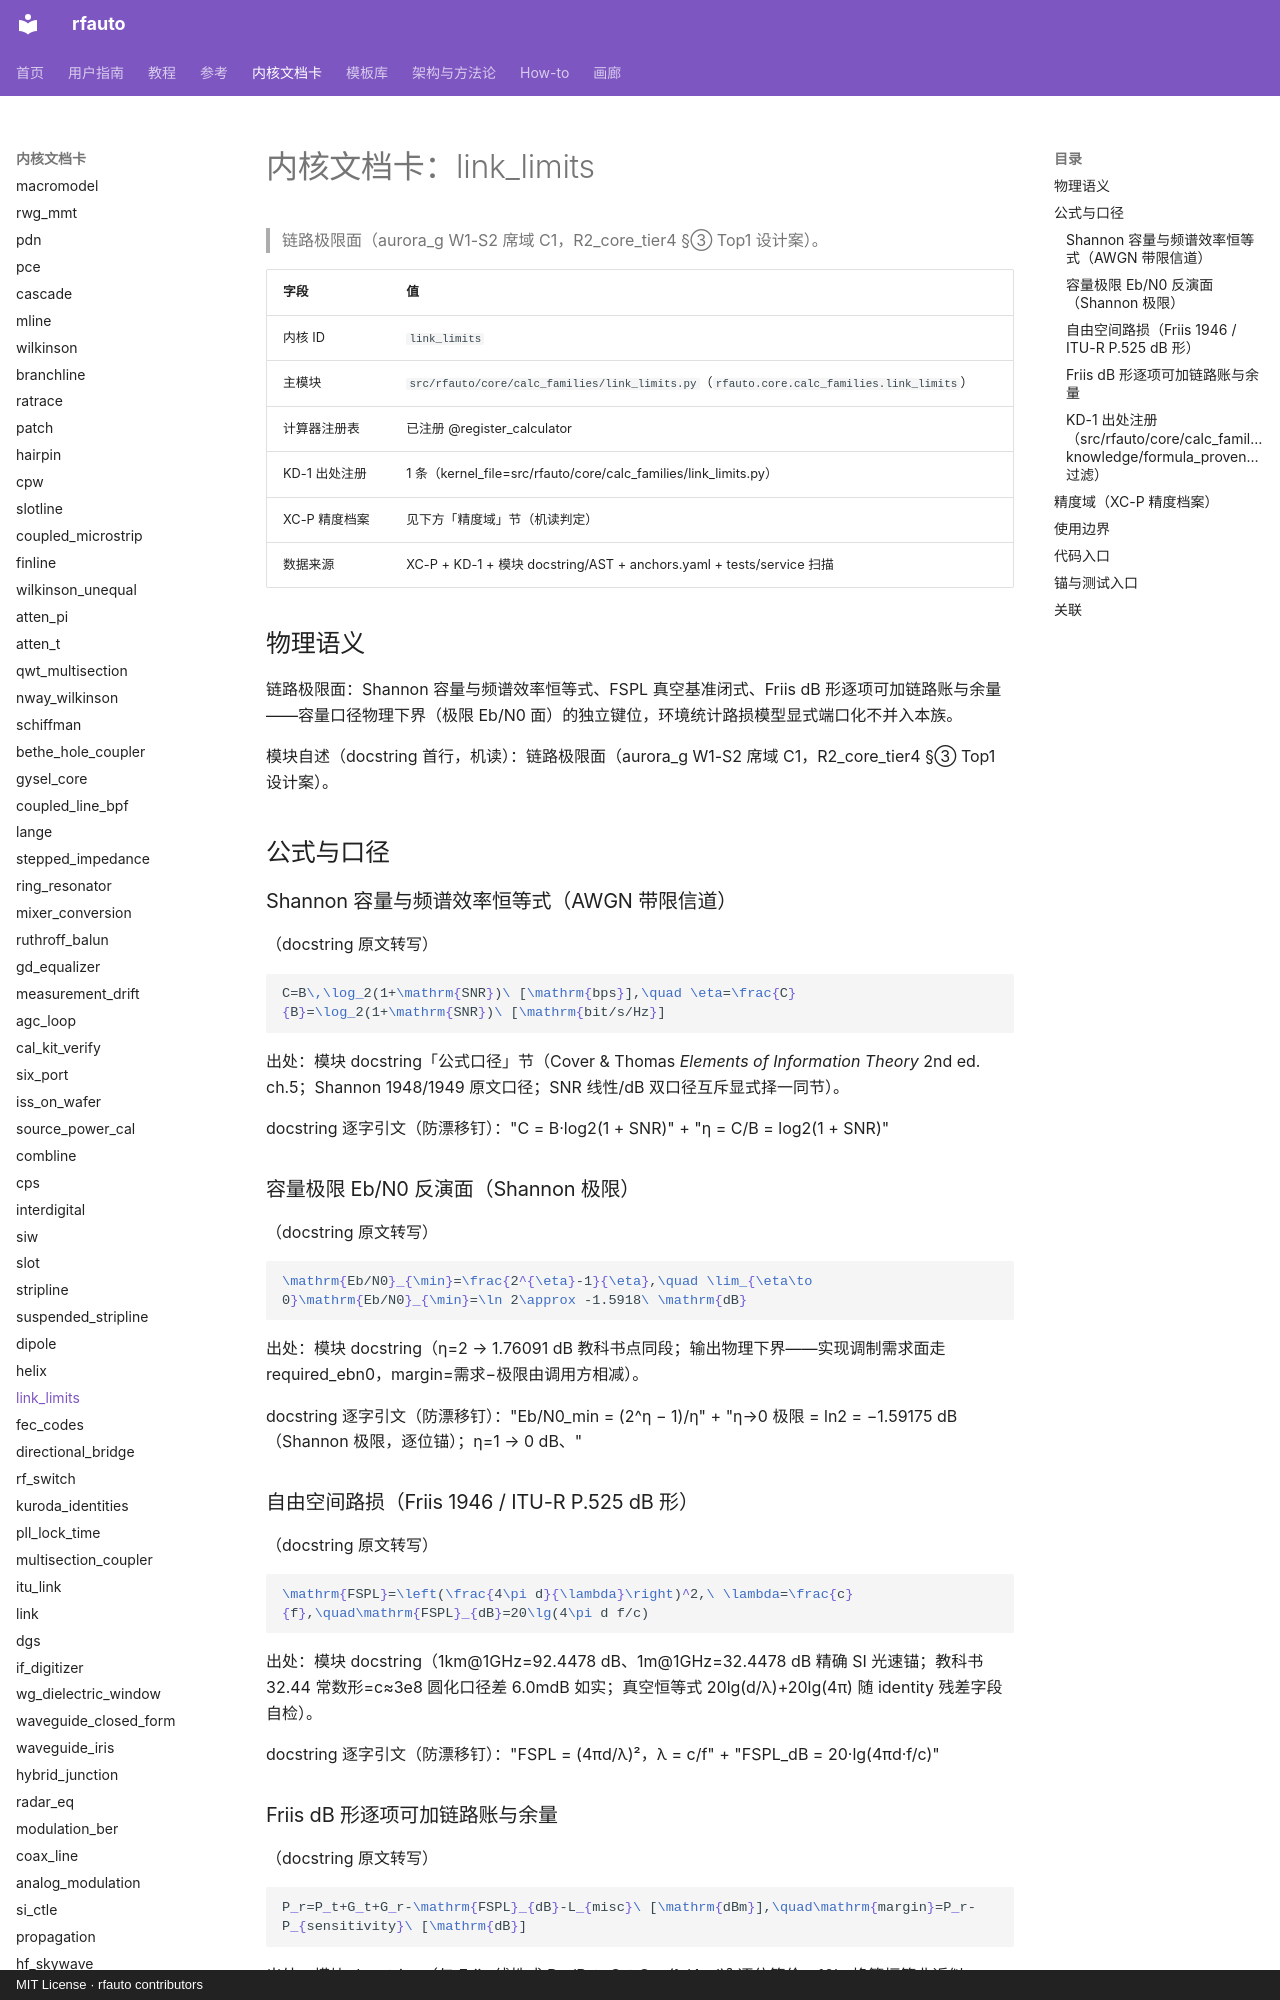

repository: geer1895/rfauto · page: kernel_cards/link_limits/index.html · generator: mkdocs · copyright: MIT License · rfauto contributors

<!-- XA-8 内核域文档卡：scripts/build_kernel_cards.py 生成（round18 规格 XA-8）。
     三源机读聚合：XC-P 精度档案 + KD-1 出处注册 + 模块 docstring/AST；
     公式 LaTeX 与使用边界为人工转写段，每条带 docstring 逐字引文钉。
     勿手改本文件——改源（YAML/docstring/测试面）后重跑生成器，
     保鲜门=tests/unit/test_kernel_cards.py（重渲染逐字节比对）。 -->

# 内核文档卡：link_limits

> 链路极限面（aurora_g W1-S2 席域 C1，R2_core_tier4 §③ Top1 设计案）。

| 字段 | 值 |
|---|---|
| 内核 ID | `link_limits` |
| 主模块 | `src/rfauto/core/calc_families/link_limits.py`（`rfauto.core.calc_families.link_limits`） |
| 计算器注册表 | 已注册 @register_calculator |
| KD-1 出处注册 | 1 条（kernel_file=src/rfauto/core/calc_families/link_limits.py） |
| XC-P 精度档案 | 见下方「精度域」节（机读判定） |
| 数据来源 | XC-P + KD-1 + 模块 docstring/AST + anchors.yaml + tests/service 扫描 |

## 物理语义

链路极限面：Shannon 容量与频谱效率恒等式、FSPL 真空基准闭式、Friis dB 形逐项可加链路账与余量——容量口径物理下界（极限 Eb/N0 面）的独立键位，环境统计路损模型显式端口化不并入本族。

模块自述（docstring 首行，机读）：链路极限面（aurora_g W1-S2 席域 C1，R2_core_tier4 §③ Top1 设计案）。

## 公式与口径

### Shannon 容量与频谱效率恒等式（AWGN 带限信道）

（docstring 原文转写）

```latex
C=B\,\log_2(1+\mathrm{SNR})\ [\mathrm{bps}],\quad \eta=\frac{C}{B}=\log_2(1+\mathrm{SNR})\ [\mathrm{bit/s/Hz}]
```

出处：模块 docstring「公式口径」节（Cover & Thomas *Elements of Information Theory* 2nd ed. ch.5；Shannon 1948/1949 原文口径；SNR 线性/dB 双口径互斥显式择一同节）。

docstring 逐字引文（防漂移钉）："C = B·log2(1 + SNR)" + "η = C/B = log2(1 + SNR)"

### 容量极限 Eb/N0 反演面（Shannon 极限）

（docstring 原文转写）

```latex
\mathrm{Eb/N0}_{\min}=\frac{2^{\eta}-1}{\eta},\quad \lim_{\eta\to 0}\mathrm{Eb/N0}_{\min}=\ln 2\approx -1.5918\ \mathrm{dB}
```

出处：模块 docstring（η=2 → 1.76091 dB 教科书点同段；输出物理下界——实现调制需求面走 required_ebn0，margin=需求−极限由调用方相减）。

docstring 逐字引文（防漂移钉）："Eb/N0_min = (2^η − 1)/η" + "η→0 极限 = ln2 = −1.59175 dB（Shannon 极限，逐位锚）；η=1 → 0 dB、"

### 自由空间路损（Friis 1946 / ITU-R P.525 dB 形）

（docstring 原文转写）

```latex
\mathrm{FSPL}=\left(\frac{4\pi d}{\lambda}\right)^2,\ \lambda=\frac{c}{f},\quad\mathrm{FSPL}_{dB}=20\lg(4\pi d f/c)
```

出处：模块 docstring（1km@1GHz=92.4478 dB、1m@1GHz=32.4478 dB 精确 SI 光速锚；教科书 32.44 常数形=c≈3e8 圆化口径差 6.0mdB 如实；真空恒等式 20lg(d/λ)+20lg(4π) 随 identity 残差字段自检）。

docstring 逐字引文（防漂移钉）："FSPL = (4πd/λ)²，λ = c/f" + "FSPL_dB = 20·lg(4πd·f/c)"

### Friis dB 形逐项可加链路账与余量

（docstring 原文转写）

```latex
P_r=P_t+G_t+G_r-\mathrm{FSPL}_{dB}-L_{misc}\ [\mathrm{dBm}],\quad\mathrm{margin}=P_r-P_{sensitivity}\ [\mathrm{dB}]
```

出处：模块 docstring（与 Friis 线性式 P_r/P_t=G_t·G_r·(λ/4πd)² 逐位等价，10lg 换算恒等非近似；margin 恒等式随残差字段自检；rfid_forward_link 前向链内嵌式同仓双源对拍钉）。

docstring 逐字引文（防漂移钉）："P_r = P_t + G_t + G_r − FSPL_dB − L_misc" + "margin = P_r − P_sensitivity"

### KD-1 出处注册（`src/rfauto/core/calc_families/link_limits.py`，knowledge/formula_provenance.yaml 过滤）

命中 **1** 条：

| formula_id | symbol | kind | source_doi | refs |
|---|---|---|---|---|
| calc_families/link_limits:<module>:01 | <module> | source | — | ITU-R   P.525；Elements of Information Theory 2nd ed. ch.5；Shannon 1948/1949 原文；- free_space_path_loss：FSPL=(4πd/λ)²（Friis 1946 传输公式；ITU-R |
